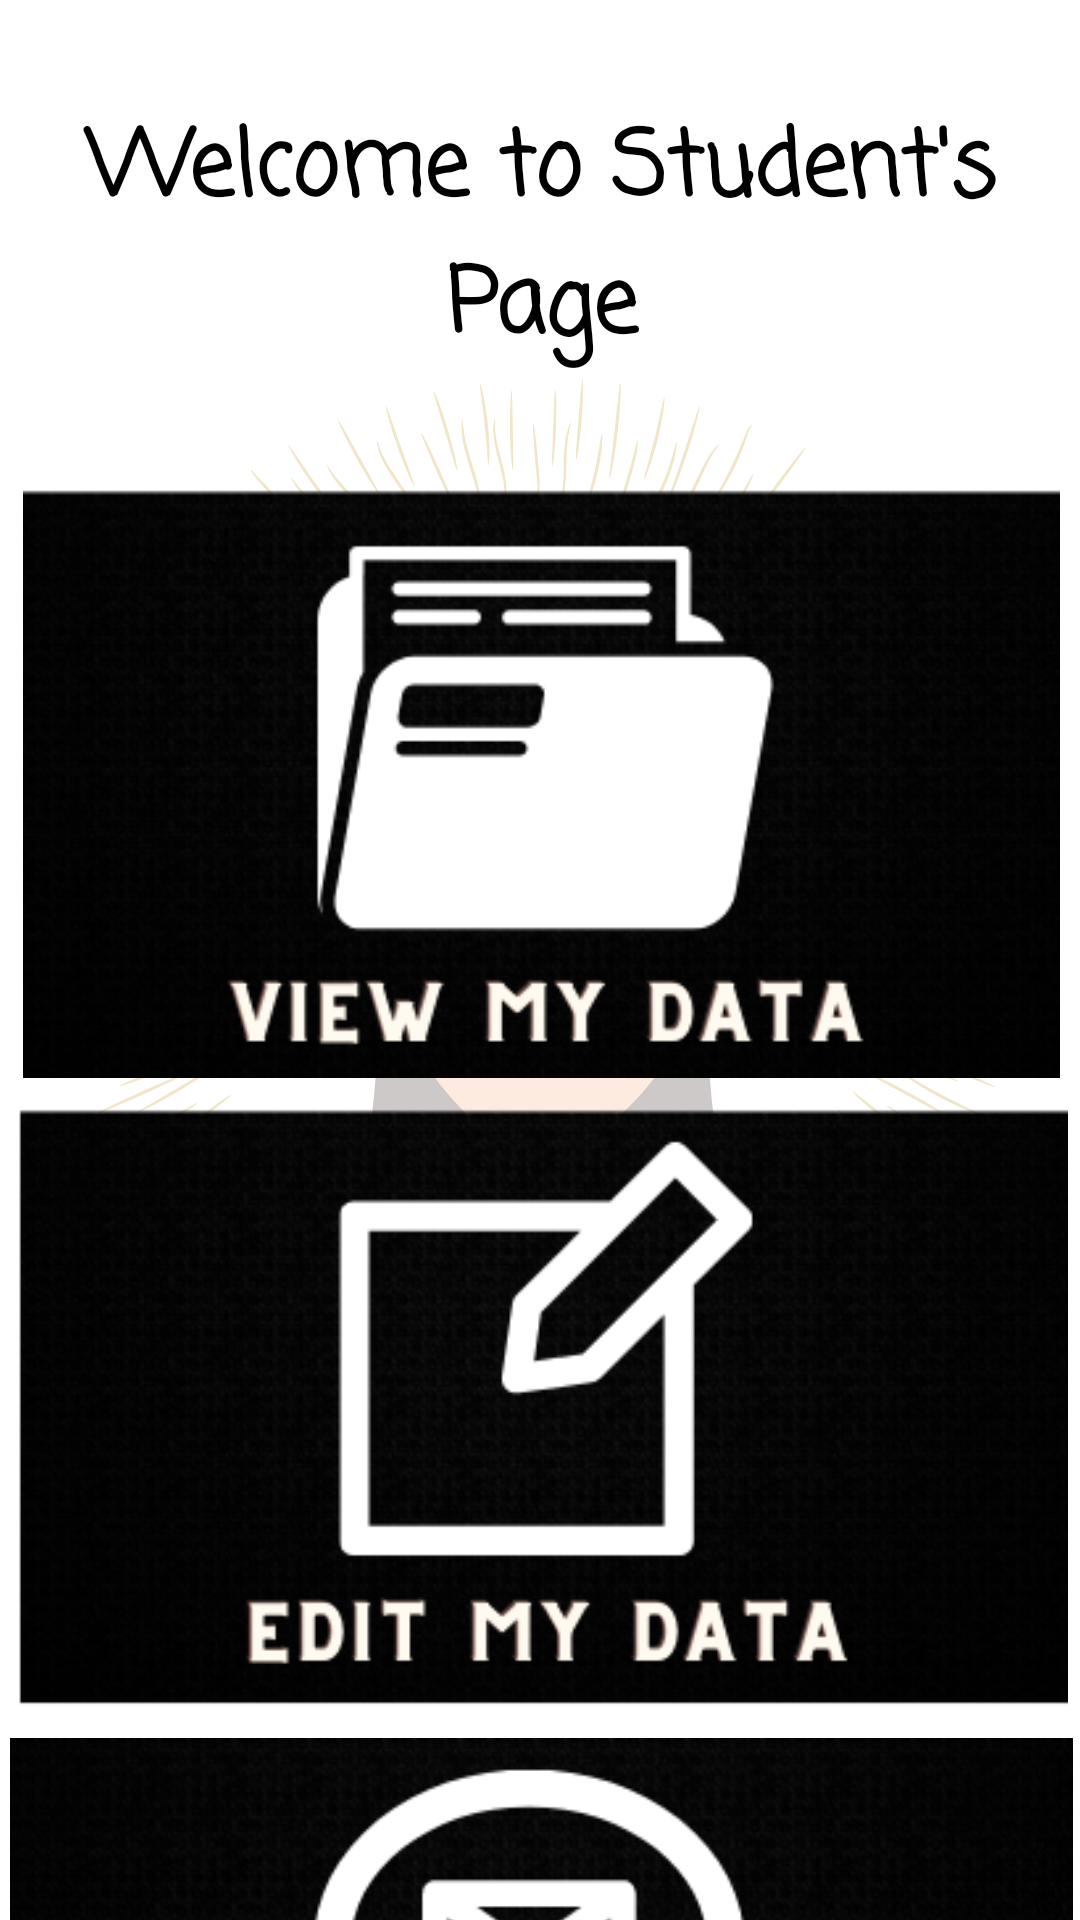

Produce the Android XML layout that renders to this screen, including the resource entries it uses.
<!-- AndroidManifest.xml: application theme Theme.StudentHelpDesk -->
<!-- res/layout/activity_student_page.xml -->
<?xml version="1.0" encoding="utf-8"?>
<androidx.constraintlayout.widget.ConstraintLayout xmlns:android="http://schemas.android.com/apk/res/android"
    xmlns:app="http://schemas.android.com/apk/res-auto"
    xmlns:tools="http://schemas.android.com/tools"
    android:layout_width="match_parent"
    android:layout_height="match_parent"
    android:background="@drawable/background"
    tools:context=".Student_page"
    tools:ignore="SpeakableTextPresentCheck">

    <ScrollView
        android:layout_width="409dp"
        android:layout_height="wrap_content"
        android:layout_marginTop="20dp"
        app:layout_constraintBottom_toBottomOf="parent"
        app:layout_constraintEnd_toEndOf="parent"
        app:layout_constraintStart_toStartOf="parent"
        app:layout_constraintTop_toTopOf="parent"
        tools:ignore="MissingConstraints">

        <LinearLayout
            android:layout_width="match_parent"
            android:layout_height="match_parent"
            android:orientation="vertical">

            <RelativeLayout
                android:layout_width="match_parent"
                android:layout_height="wrap_content">


                <TextView
                    android:layout_width="385dp"
                    android:layout_height="wrap_content"
                    android:layout_alignParentTop="true"
                    android:layout_centerHorizontal="true"
                    android:layout_marginStart="24dp"
                    android:layout_marginLeft="24dp"
                    android:layout_marginTop="24dp"
                    android:layout_marginEnd="24dp"
                    android:layout_marginRight="24dp"

                    android:layout_marginBottom="24dp"
                    android:fontFamily="casual"
                    android:gravity="center_horizontal"
                    android:text="Welcome to Student's Page"
                    android:textAlignment="center"
                    android:textColor="#000"
                    android:textSize="30sp"
                    android:textStyle="bold" />
            </RelativeLayout>

            <GridLayout

                android:layout_width="match_parent"
                android:layout_height="wrap_content"
                android:layout_marginLeft="20dp"
                android:layout_marginTop="10dp"
                android:layout_marginRight="20dp"
                android:alignmentMode="alignMargins"
                android:columnCount="1"
                android:columnOrderPreserved="false"
                android:rowCount="3">

                <androidx.cardview.widget.CardView
                    android:layout_width="wrap_content"
                    android:layout_height="wrap_content"
                    android:layout_rowWeight="1"
                    android:layout_columnWeight="1"
                    android:layout_margin="12dp"
                    app:cardCornerRadius="12dp"
                    app:cardElevation="6dp"
                    tools:targetApi="lollipop">


                </androidx.cardview.widget.CardView>


                <ImageView
                    android:id="@+id/view_my_data"
                    android:layout_width="match_parent"
                    android:layout_height="200dp"
                    android:layout_row="0"
                    android:layout_column="0"
                    android:onClick="view_my_data"
                    android:src="@drawable/view_my_data"
                    tools:ignore="SpeakableTextPresentCheck" />

            </GridLayout>

            <GridLayout

                android:layout_width="match_parent"
                android:layout_height="wrap_content"
                android:layout_marginLeft="20dp"
                android:layout_marginTop="10dp"
                android:layout_marginRight="20dp"
                android:alignmentMode="alignMargins"
                android:columnCount="1"
                android:columnOrderPreserved="false"
                android:rowCount="3">

                <androidx.cardview.widget.CardView
                    android:layout_width="wrap_content"
                    android:layout_height="wrap_content"
                    android:layout_rowWeight="1"
                    android:layout_columnWeight="1"
                    android:layout_margin="12dp"
                    app:cardCornerRadius="12dp"
                    app:cardElevation="6dp"
                    tools:targetApi="lollipop">


                </androidx.cardview.widget.CardView>


                <ImageView
                    android:id="@+id/edit_my_data"
                    android:layout_width="match_parent"
                    android:layout_height="200dp"
                    android:layout_row="0"
                    android:layout_column="0"
                    android:onClick="edit_my_data"
                    android:src="@drawable/edit_my_data" />

            </GridLayout>


            <GridLayout

                android:layout_width="match_parent"
                android:layout_height="wrap_content"
                android:layout_marginLeft="20dp"
                android:layout_marginTop="10dp"
                android:layout_marginRight="20dp"
                android:alignmentMode="alignMargins"
                android:columnCount="1"
                android:columnOrderPreserved="false"
                android:rowCount="3">

                <androidx.cardview.widget.CardView
                    android:layout_width="wrap_content"
                    android:layout_height="wrap_content"
                    android:layout_rowWeight="1"
                    android:layout_columnWeight="1"
                    android:layout_margin="12dp"
                    app:cardCornerRadius="12dp"
                    app:cardElevation="6dp"
                    tools:targetApi="lollipop">


                </androidx.cardview.widget.CardView>


                <ImageView
                    android:id="@+id/view_request_status"
                    android:layout_width="match_parent"
                    android:layout_height="200dp"
                    android:layout_row="0"
                    android:layout_column="0"
                    android:layout_marginBottom="40dp"
                    android:onClick="see_request_status"
                    android:src="@drawable/see_request_status" />

            </GridLayout>


        </LinearLayout>
    </ScrollView>

</androidx.constraintlayout.widget.ConstraintLayout>
<!-- resources referenced by this layout -->
<resources>
  <!-- drawable background: png bitmap (drawable-200dpi, 181956 bytes) -->
  <!-- drawable edit_my_data: png bitmap (drawable-200dpi, 70813 bytes) -->
  <!-- drawable see_request_status: png bitmap (drawable-200dpi, 74620 bytes) -->
  <!-- drawable view_my_data: png bitmap (drawable-200dpi, 62163 bytes) -->
  <style name="Theme.StudentHelpDesk" parent="Theme.MaterialComponents.DayNight.DarkActionBar">
          
          <item name="colorPrimary">@color/black</item>
          <item name="colorPrimaryVariant">@color/black</item>
          <item name="colorOnPrimary">@color/white</item>
          
          <item name="colorSecondary">@color/black</item>
          <item name="colorSecondaryVariant">@color/black</item>
          <item name="colorOnSecondary">@color/black</item>
          
          <item name="android:statusBarColor" tools:targetApi="l">?attr/colorPrimaryVariant</item>
          
      </style>
  <color name="black">#FF000000</color>
  <color name="white">#FFFFFFFF</color>
</resources>
